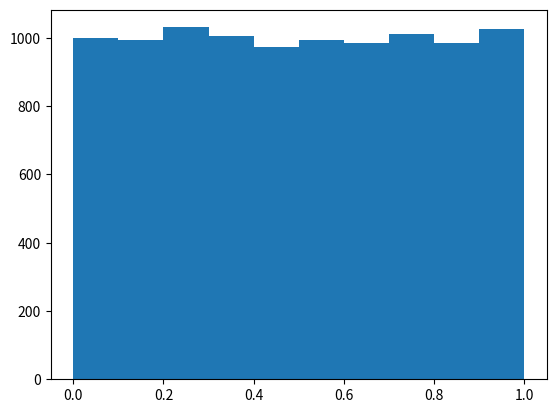

Recreate this plot in Python.
import matplotlib.pyplot as plt
import numpy as np

m = 123346
n = 8121
k = 28411
N = 10000

idum = 5
rands = np.array([])

for i in range(N):
    idum = (idum*n+k)%m
    ran = float(idum)/float(m)
    rands = np.append(rands,[ran])

plt.hist(rands)
plt.show()
